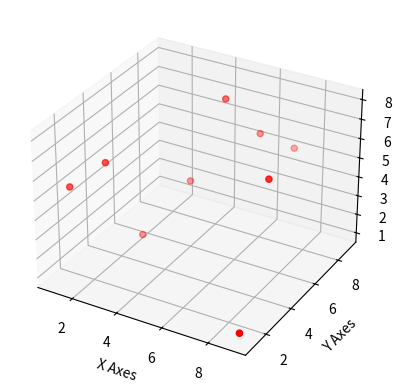

Source code (Python):
import matplotlib.pyplot as plt
from mpl_toolkits.mplot3d import axes3d

ifg=plt.figure()
ax=plt.axes(projection="3d")

x=[1,2,3,4,5,6,7,8,9]
y=[2,3,4,6,7,8,9,5,1]
z=[5,6,2,4,8,6,5,6,1]

ax.scatter(x,y,z,color='r')
ax.set_xlabel('X Axes')
ax.set_ylabel('Y Axes')
ax.set_zlabel('Z Axes')

plt.show()